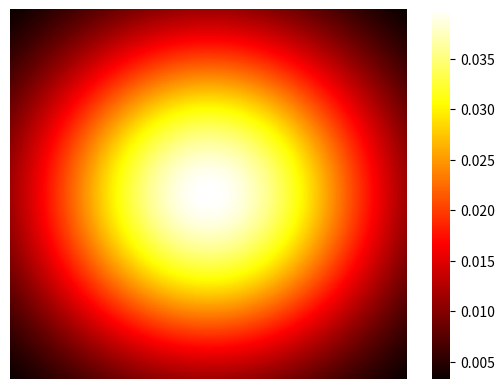
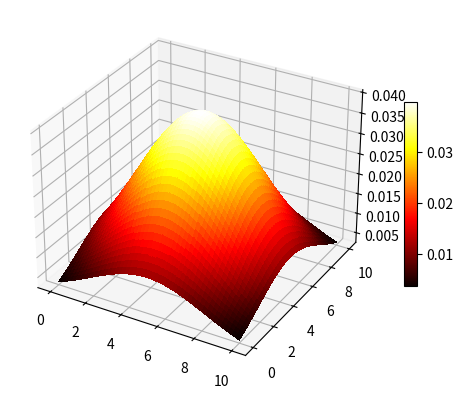

Python code for these plots, in order:
import numpy as np
import typing as tp
import seaborn as sns

from matplotlib import pyplot as plt
from matplotlib import colormaps as cm


def gaussian(x: float, y: float, centre: tuple[float, float], sigma: float = 1):
    """

    Args:
        x:
        y:
        centre:
        sigma:

    Returns:

    """
    x0: float = centre[0]
    y0: float = centre[1]

    return (1/(sigma*np.sqrt(2*np.pi))) * np.exp(-((x - x0)**2 + (y - y0)**2)/(2*sigma))


class Field:
    def __init__(self, height: int, weight: int, target_function: tp.Callable[[float, float, tuple[float, float],
                                                                               float], float]):
        self._height = height
        self._weight = weight
        self._target_function = target_function

    @property
    def height(self) -> float:
        return self._height

    @property
    def weight(self) -> float:
        return self._weight

    @property
    def target_function(self) -> tp.Callable[[float, float, tuple[float, float], float], float]:
        return self._target_function

    def show(self) -> None:
        x_values: np.ndarray = np.linspace(0, self.weight, 1000)
        y_values: np.ndarray = np.linspace(0, self.height, 1000)

        centre: tuple[float, float] = (field.weight/2, field.height/2)

        x_grid, y_grid = np.meshgrid(x_values, y_values)

        coordinates = np.stack((x_grid.flatten(), y_grid.flatten()), -1)

        values = np.array([self.target_function(x, y, centre, 10) for x, y in coordinates])

        values = values.reshape((len(x_values), len(y_values)))

        sns.heatmap(values, cmap=cm["hot"])
        plt.axis('off')

        fig, ax = plt.subplots(subplot_kw={"projection": "3d"})

        surf = ax.plot_surface(x_grid, y_grid, values, cmap=cm["hot"],
                               linewidth=0, antialiased=False)

        fig.colorbar(surf, ax=ax, shrink=0.5, aspect=15)

        plt.show()


if __name__ == "__main__":
    field = Field(10, 10, gaussian)
    field.show()
